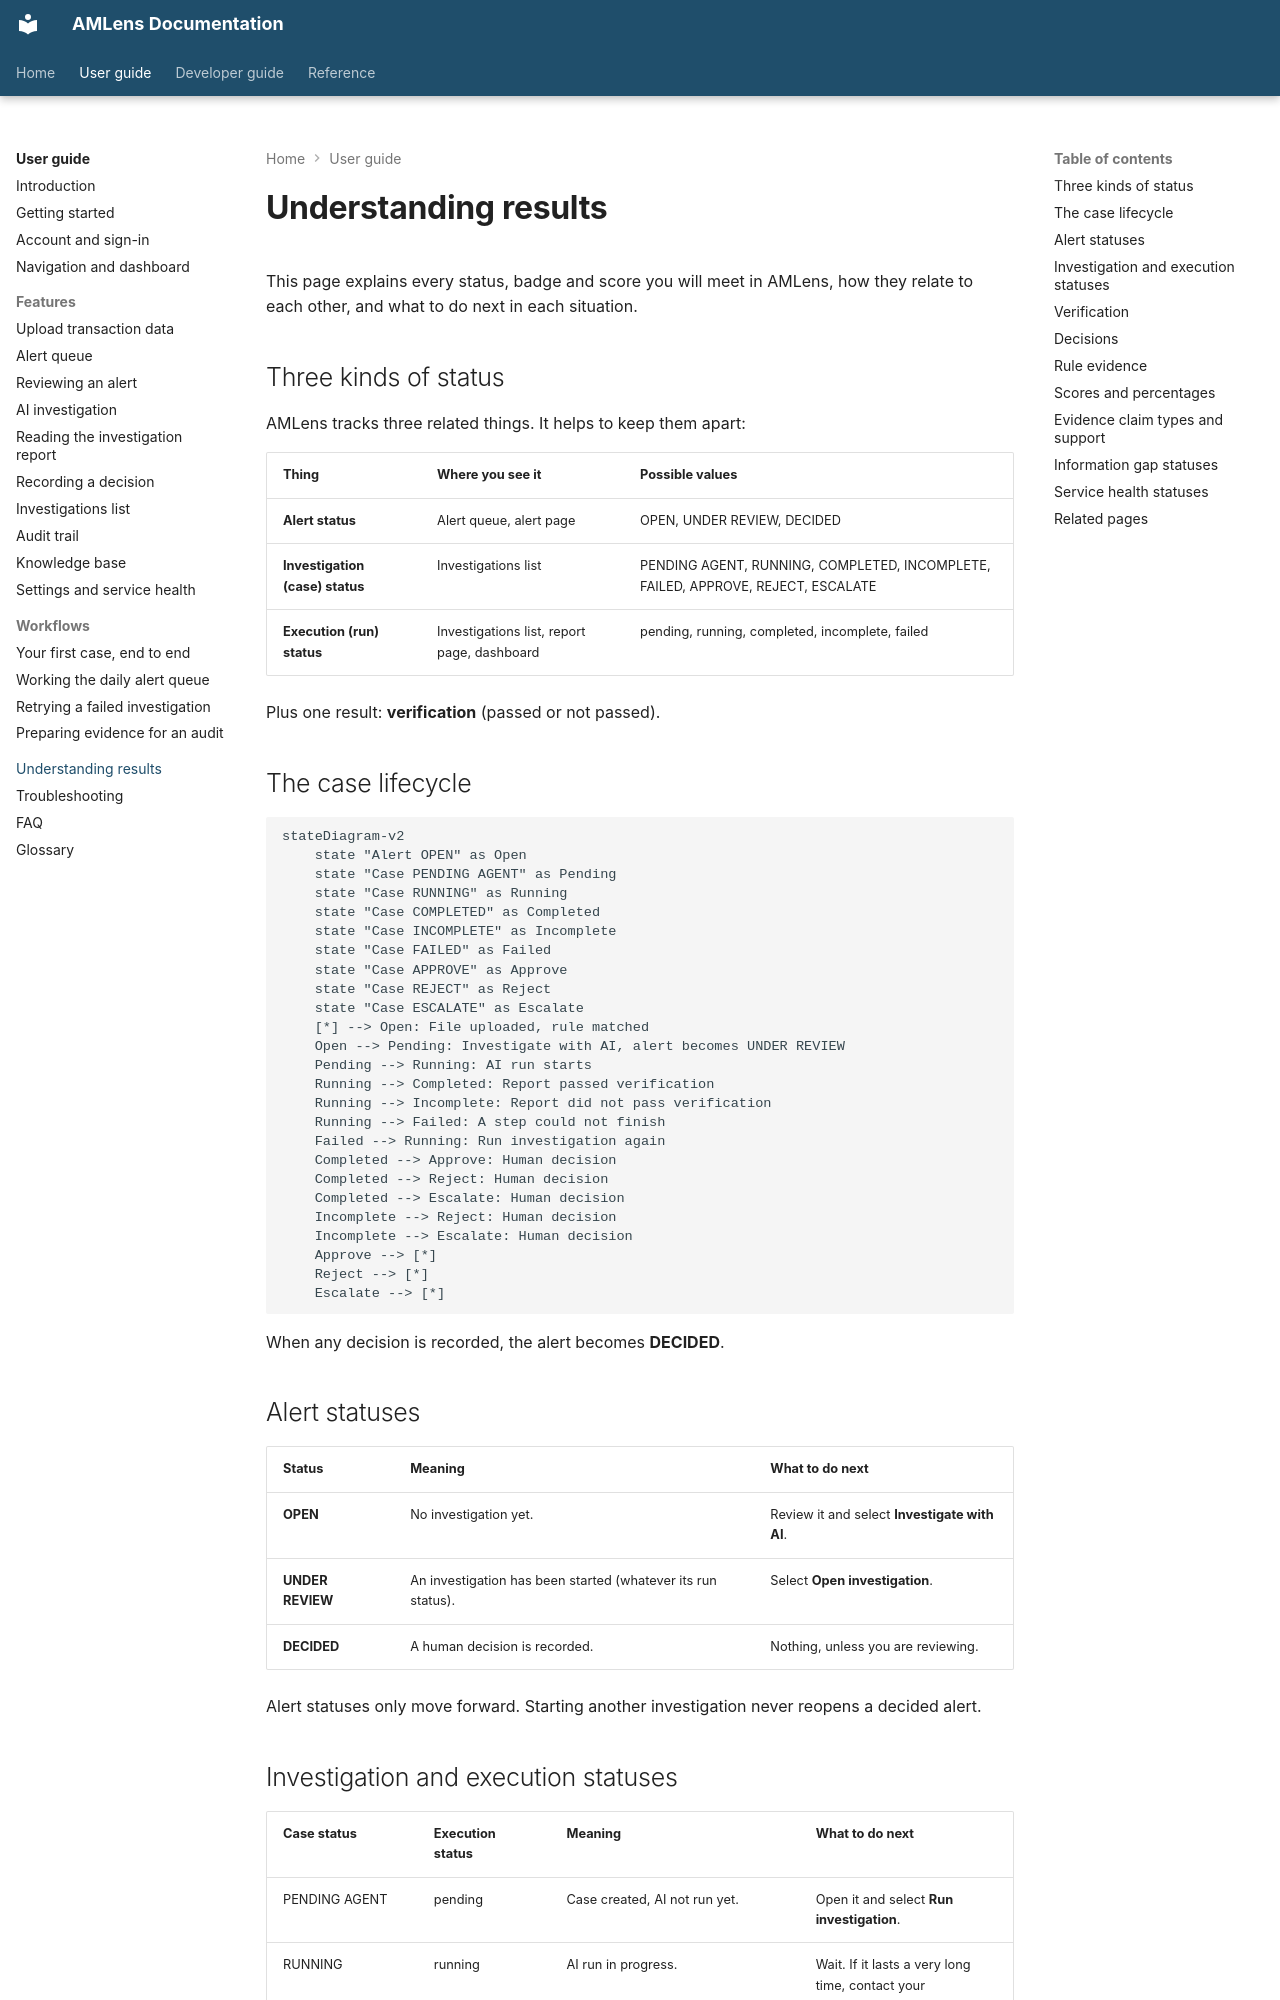

repository: silvrfur/AMLens · page: user-guide/understanding-results/index.html · generator: mkdocs

---
audience: user
---

# Understanding results

This page explains every status, badge and score you will meet in AMLens, how they relate to each other, and what to do next in each situation.

## Three kinds of status

AMLens tracks three related things. It helps to keep them apart:

| Thing | Where you see it | Possible values |
| --- | --- | --- |
| **Alert status** | Alert queue, alert page | OPEN, UNDER REVIEW, DECIDED |
| **Investigation (case) status** | Investigations list | PENDING AGENT, RUNNING, COMPLETED, INCOMPLETE, FAILED, APPROVE, REJECT, ESCALATE |
| **Execution (run) status** | Investigations list, report page, dashboard | pending, running, completed, incomplete, failed |

Plus one result: **verification** (passed or not passed).

## The case lifecycle

```mermaid
stateDiagram-v2
    state "Alert OPEN" as Open
    state "Case PENDING AGENT" as Pending
    state "Case RUNNING" as Running
    state "Case COMPLETED" as Completed
    state "Case INCOMPLETE" as Incomplete
    state "Case FAILED" as Failed
    state "Case APPROVE" as Approve
    state "Case REJECT" as Reject
    state "Case ESCALATE" as Escalate
    [*] --> Open: File uploaded, rule matched
    Open --> Pending: Investigate with AI, alert becomes UNDER REVIEW
    Pending --> Running: AI run starts
    Running --> Completed: Report passed verification
    Running --> Incomplete: Report did not pass verification
    Running --> Failed: A step could not finish
    Failed --> Running: Run investigation again
    Completed --> Approve: Human decision
    Completed --> Reject: Human decision
    Completed --> Escalate: Human decision
    Incomplete --> Reject: Human decision
    Incomplete --> Escalate: Human decision
    Approve --> [*]
    Reject --> [*]
    Escalate --> [*]
```

When any decision is recorded, the alert becomes **DECIDED**.

## Alert statuses

| Status | Meaning | What to do next |
| --- | --- | --- |
| **OPEN** | No investigation yet. | Review it and select **Investigate with AI**. |
| **UNDER REVIEW** | An investigation has been started (whatever its run status). | Select **Open investigation**. |
| **DECIDED** | A human decision is recorded. | Nothing, unless you are reviewing. |

Alert statuses only move forward. Starting another investigation never reopens a decided alert.
